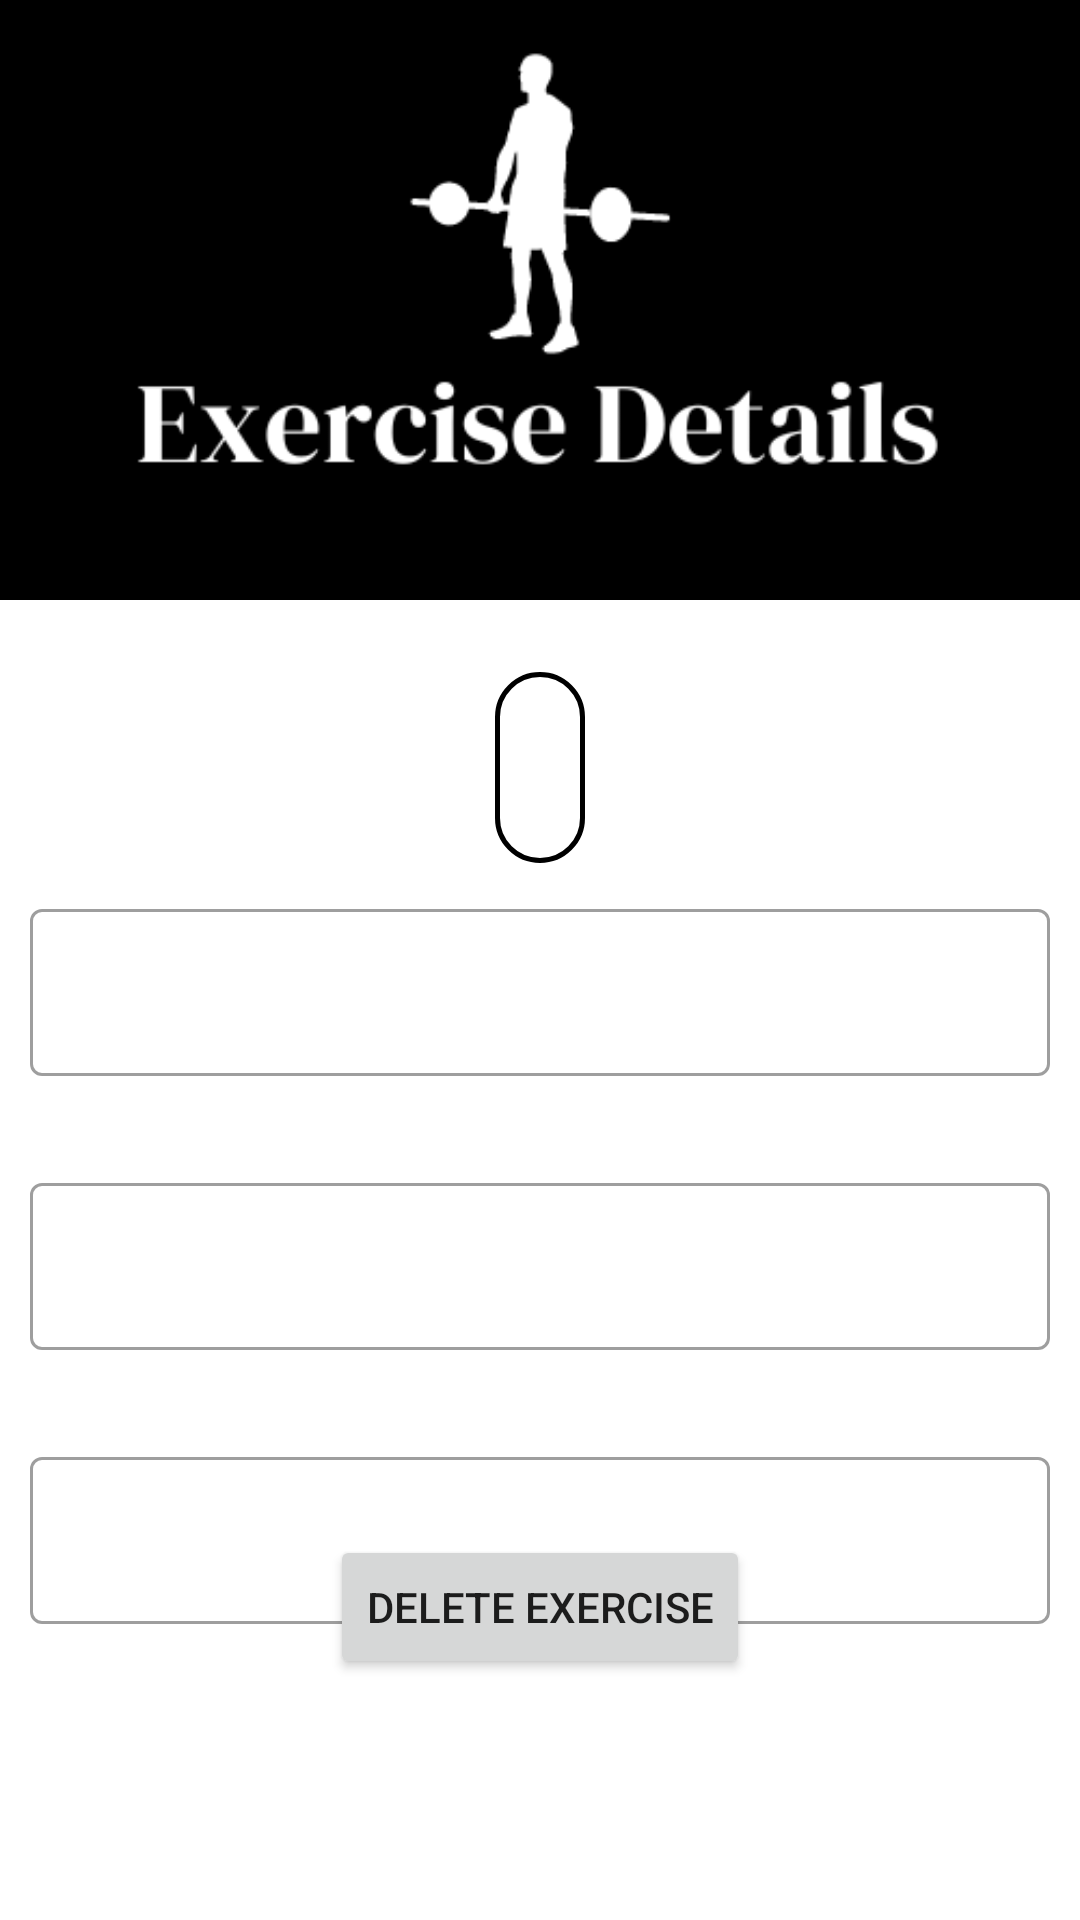

Reconstruct the res/layout file that produces this screen, plus the resources it refers to.
<!-- AndroidManifest.xml: application theme Theme.MyFitnessApp -->
<!-- res/layout/modify_exercise.xml -->
<?xml version="1.0" encoding="utf-8"?>
<androidx.constraintlayout.widget.ConstraintLayout xmlns:android="http://schemas.android.com/apk/res/android"
    xmlns:app="http://schemas.android.com/apk/res-auto"
    xmlns:tools="http://schemas.android.com/tools"
    android:layout_width="match_parent"
    android:layout_height="match_parent">

    <ImageView
        android:id="@+id/cover_workouts"
        android:layout_width="match_parent"
        android:layout_height="200dp"
        android:scaleType="centerCrop"
        android:src="@drawable/details_ex_logo"
        app:layout_constraintTop_toTopOf="parent"
        tools:layout_editor_absoluteX="0dp" />

    <TextView
        android:id="@+id/title_esDetails_edit"
        android:layout_width="wrap_content"
        android:layout_height="wrap_content"
        android:layout_marginTop="24dp"
        android:background="@drawable/black_border_rounded_cornwe"
        android:fontFamily="@font/poppins_regular"
        android:padding="15dp"
        android:text=""
        android:textAlignment="center"
        android:textAppearance="@style/TextAppearance.Material3.TitleLarge"
        android:textSize="25sp"
        android:textStyle="bold"
        app:layout_constraintEnd_toEndOf="parent"
        app:layout_constraintStart_toStartOf="@id/cover_workouts"
        app:layout_constraintTop_toBottomOf="@+id/cover_workouts" />


    <com.google.android.material.textfield.TextInputLayout
        android:id="@+id/sets_exercise_textinput"
        style="@style/Widget.MaterialComponents.TextInputLayout.OutlinedBox"
        android:layout_width="match_parent"
        android:layout_height="wrap_content"
        android:layout_margin="10dp"
        app:endIconMode="clear_text"
        app:errorEnabled="true"
        app:layout_constraintEnd_toStartOf="parent"
        app:layout_constraintStart_toStartOf="parent"
        app:layout_constraintTop_toBottomOf="@id/title_esDetails_edit">

        <com.google.android.material.textfield.TextInputEditText
            android:id="@+id/sets_exercise_edittext_edit"
            android:layout_width="match_parent"
            android:layout_height="wrap_content"
            android:imeOptions="flagNoExtractUi"
            android:inputType="text"/>

    </com.google.android.material.textfield.TextInputLayout>

    <com.google.android.material.textfield.TextInputLayout
        android:id="@+id/weights_exercise_textinput"
        style="@style/Widget.MaterialComponents.TextInputLayout.OutlinedBox"
        android:layout_width="match_parent"
        android:layout_height="wrap_content"
        android:layout_margin="10dp"
        app:endIconMode="clear_text"
        app:errorEnabled="true"
        app:layout_constraintEnd_toStartOf="parent"
        app:layout_constraintStart_toStartOf="parent"
        app:layout_constraintTop_toBottomOf="@id/sets_exercise_textinput">

        <com.google.android.material.textfield.TextInputEditText
            android:id="@+id/weights_exercise_edittext_edit"
            android:layout_width="match_parent"
            android:layout_height="wrap_content"
            android:imeOptions="flagNoExtractUi"
            android:inputType="text" />
    </com.google.android.material.textfield.TextInputLayout>

    <com.google.android.material.textfield.TextInputLayout
        android:id="@+id/rest_exercise_textinput"
        style="@style/Widget.MaterialComponents.TextInputLayout.OutlinedBox"
        android:layout_width="match_parent"
        android:layout_height="wrap_content"
        android:layout_margin="10dp"
        app:endIconMode="clear_text"
        app:errorEnabled="true"
        app:layout_constraintEnd_toStartOf="parent"
        app:layout_constraintStart_toStartOf="parent"
        app:layout_constraintTop_toBottomOf="@id/weights_exercise_textinput">

        <com.google.android.material.textfield.TextInputEditText
            android:id="@+id/rest_exercise_edittext_edit"
            android:layout_width="match_parent"
            android:layout_height="wrap_content"
            android:imeOptions="flagNoExtractUi"
            android:inputType="text" />
    </com.google.android.material.textfield.TextInputLayout>
    <Button
        android:id="@+id/button_deleteEx_edit"
        android:layout_width="wrap_content"
        android:layout_height="wrap_content"
        android:text="@string/delete_exercise"
        app:layout_constraintEnd_toEndOf="parent"
        app:layout_constraintStart_toStartOf="parent"
        app:layout_constraintTop_toBottomOf="@+id/button_modifyEx_edit" />

    <Button
        android:id="@+id/button_modifyEx_edit"
        android:layout_width="wrap_content"
        android:layout_height="wrap_content"
        android:layout_marginBottom="130dp"
        android:text="@string/modify_exercise"
        app:layout_constraintBottom_toBottomOf="parent"
        app:layout_constraintEnd_toEndOf="parent"
        app:layout_constraintStart_toStartOf="parent"
        app:layout_constraintTop_toBottomOf="@+id/rest_exercise_textinput" />
</androidx.constraintlayout.widget.ConstraintLayout>
<!-- resources referenced by this layout -->
<resources>
  <!-- drawable black_border_rounded_cornwe (drawable-v24) -->
  <?xml version="1.0" encoding="utf-8"?>
      <shape xmlns:android="http://schemas.android.com/apk/res/android" android:shape="rectangle">
          <solid android:color="@color/white"/>
          <stroke android:color="@color/black" android:width="1.5dp"/>
          <corners android:radius="50dp"/>
      </shape>
  <!-- drawable details_ex_logo: png bitmap (drawable, 14078 bytes) -->
  <string name="delete_exercise">Delete Exercise</string>
  <string name="modify_exercise">modify exercise</string>
  <style name="Theme.MyFitnessApp" parent="Theme.MaterialComponents.DayNight.NoActionBar">
          <item name="android:windowIsTranslucent">true</item>
          <item name="android:windowCloseOnTouchOutside">true</item>
          <item name="colorPrimary">@color/black</item>
          <item name="colorPrimaryVariant">@color/gray</item>
          <item name="colorOnPrimary">@color/white</item>
          
          <item name="colorSecondary">@color/gray</item>
          <item name="colorSecondaryVariant">@color/teal_700</item>
          <item name="colorOnSecondary">@color/black</item>
          
          <item name="android:statusBarColor" tools:targetApi="l">?attr/colorPrimaryVariant</item>
      </style>
  <color name="white">#FFFFFFFF</color>
  <color name="black">#FF000000</color>
  <color name="gray">#808080</color>
  <color name="teal_700">#FF018786</color>
</resources>
